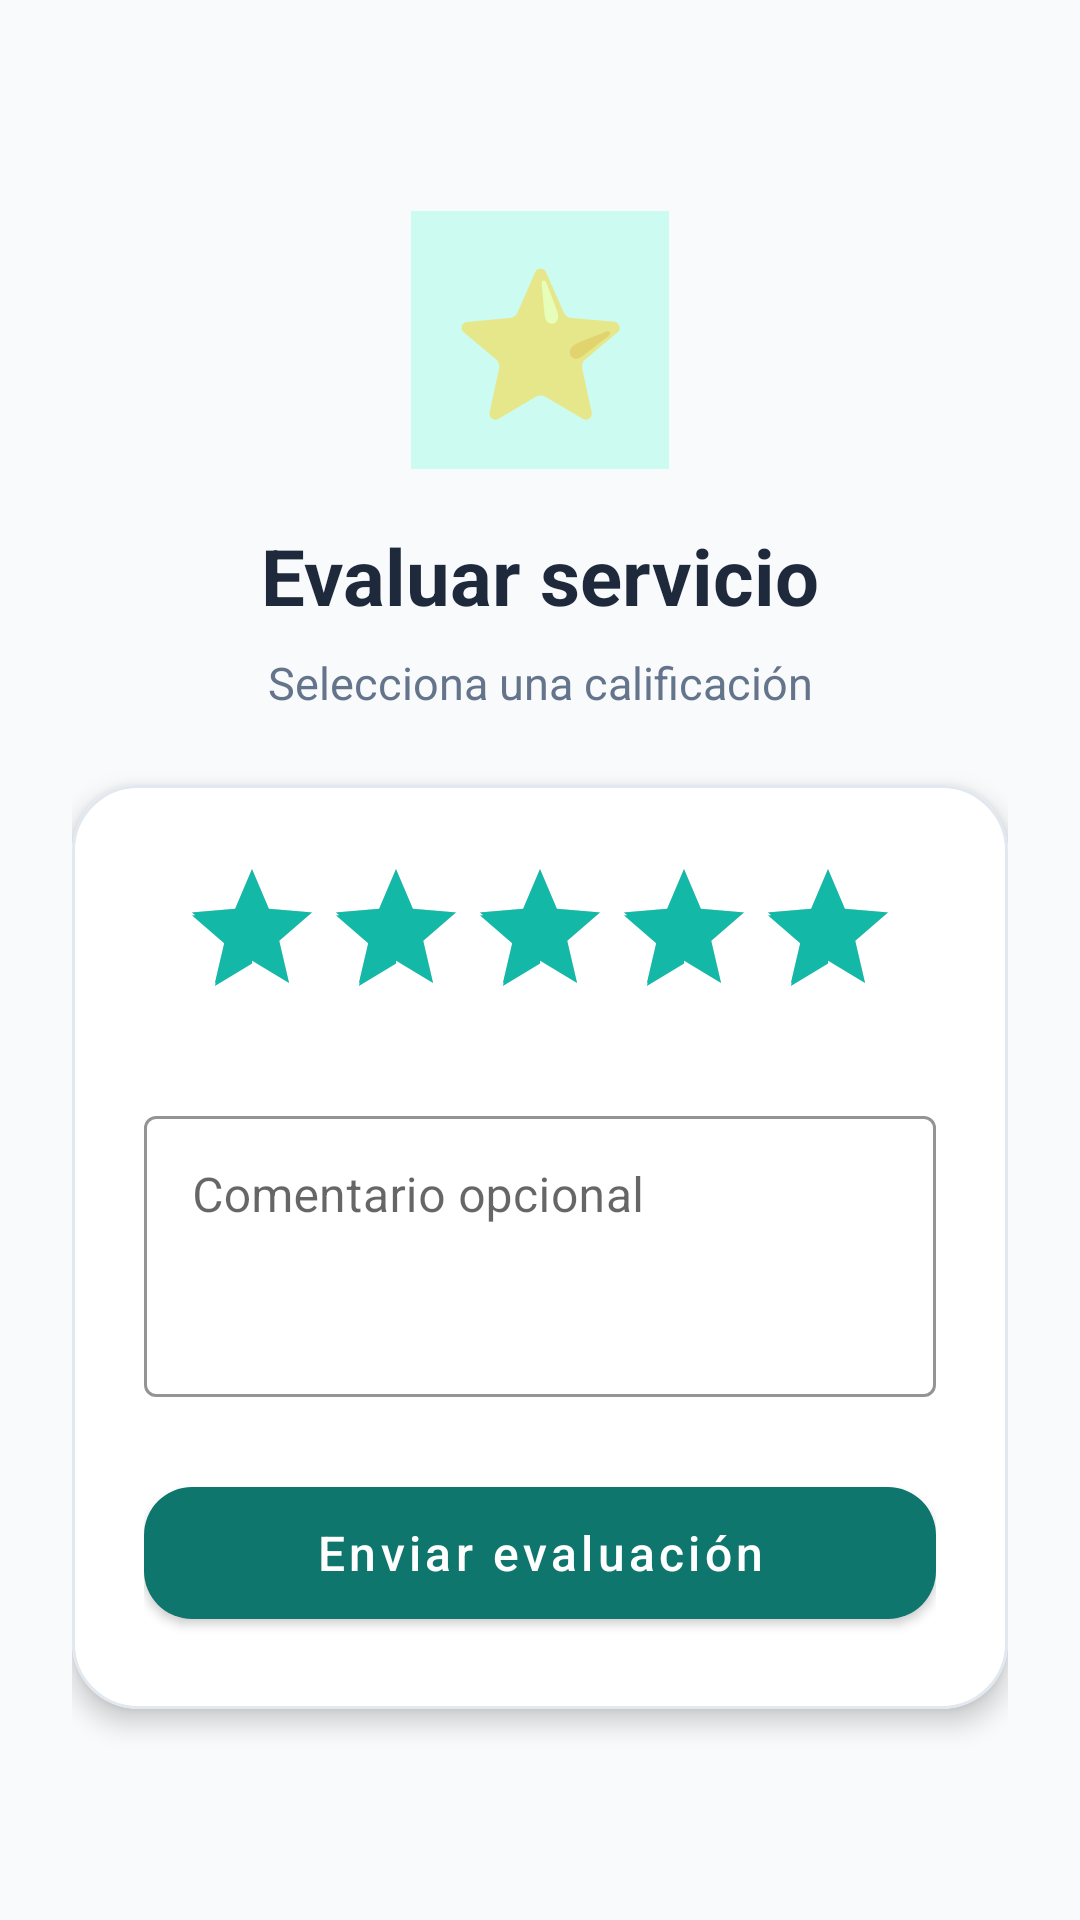

Reconstruct the res/layout file that produces this screen, plus the resources it refers to.
<!-- AndroidManifest.xml: application theme Theme.MyApplicationFeria -->
<!-- res/layout/fragment_evaluacion_servicio.xml -->
<?xml version="1.0" encoding="utf-8"?>
<ScrollView xmlns:android="http://schemas.android.com/apk/res/android"
    xmlns:app="http://schemas.android.com/apk/res-auto"
    android:layout_width="match_parent"
    android:layout_height="match_parent"
    android:background="@color/background"
    android:fillViewport="true">

    <LinearLayout
        android:layout_width="match_parent"
        android:layout_height="match_parent"
        android:orientation="vertical"
        android:gravity="center"
        android:padding="24dp">

        <TextView
            android:layout_width="86dp"
            android:layout_height="86dp"
            android:gravity="center"
            android:text="⭐"
            android:textSize="48sp"
            android:background="@color/primary_light"
            android:layout_marginBottom="18dp" />

        <TextView
            android:id="@+id/tvTituloEvaluacion"
            android:layout_width="match_parent"
            android:layout_height="wrap_content"
            android:text="Evaluar servicio"
            android:textColor="@color/text_primary"
            android:textSize="26sp"
            android:textStyle="bold"
            android:gravity="center"
            android:layout_marginBottom="8dp" />

        <TextView
            android:id="@+id/tvSubtituloEvaluacion"
            android:layout_width="match_parent"
            android:layout_height="wrap_content"
            android:text="Selecciona una calificación"
            android:textColor="@color/text_secondary"
            android:textSize="15sp"
            android:gravity="center"
            android:layout_marginBottom="24dp" />

        <com.google.android.material.card.MaterialCardView
            android:layout_width="match_parent"
            android:layout_height="wrap_content"
            app:cardCornerRadius="22dp"
            app:cardElevation="5dp"
            app:strokeColor="@color/border"
            app:strokeWidth="1dp"
            app:cardBackgroundColor="@color/surface">

            <LinearLayout
                android:layout_width="match_parent"
                android:layout_height="wrap_content"
                android:orientation="vertical"
                android:gravity="center_horizontal"
                android:padding="24dp">

                <RatingBar
                    android:id="@+id/ratingServicio"
                    android:layout_width="wrap_content"
                    android:layout_height="wrap_content"
                    android:numStars="5"
                    android:stepSize="1"
                    android:rating="5"
                    android:layout_marginBottom="24dp" />

                <com.google.android.material.textfield.TextInputLayout
                    style="@style/Widget.MaterialComponents.TextInputLayout.OutlinedBox"
                    android:layout_width="match_parent"
                    android:layout_height="wrap_content"
                    android:hint="Comentario opcional"
                    app:boxStrokeColor="@color/primary"
                    app:hintTextColor="@color/primary"
                    android:layout_marginBottom="24dp">

                    <com.google.android.material.textfield.TextInputEditText
                        android:id="@+id/etComentarioEvaluacion"
                        android:layout_width="match_parent"
                        android:layout_height="wrap_content"
                        android:minLines="3"
                        android:gravity="top" />

                </com.google.android.material.textfield.TextInputLayout>

                <com.google.android.material.button.MaterialButton
                    android:id="@+id/btnEnviarEvaluacion"
                    android:layout_width="match_parent"
                    android:layout_height="56dp"
                    android:text="Enviar evaluación"
                    android:textAllCaps="false"
                    android:textSize="16sp"
                    app:cornerRadius="16dp"
                    app:backgroundTint="@color/primary"
                    android:textColor="@color/white" />

            </LinearLayout>

        </com.google.android.material.card.MaterialCardView>

    </LinearLayout>

</ScrollView>
<!-- resources referenced by this layout -->
<resources>
  <color name="background">#F8FAFC</color>
  <color name="border">#E2E8F0</color>
  <color name="primary">#0F766E</color>
  <color name="primary_light">#CCFBF1</color>
  <color name="surface">#FFFFFF</color>
  <color name="text_primary">#1E293B</color>
  <color name="text_secondary">#64748B</color>
  <color name="white">#FFFFFFFF</color>
  <style name="Theme.MyApplicationFeria" parent="Theme.MaterialComponents.Light.NoActionBar">
  
          
          <item name="colorPrimary">@color/primary</item>
          <item name="colorPrimaryVariant">@color/primary_dark</item>
          <item name="colorOnPrimary">@color/white</item>
  
          
          <item name="colorSecondary">@color/secondary</item>
          <item name="colorSecondaryVariant">@color/secondary_dark</item>
          <item name="colorOnSecondary">@color/white</item>
  
          
          <item name="android:windowBackground">@color/background</item>
  
          
          <item name="android:statusBarColor">@color/primary_dark</item>
  
          
          <item name="android:navigationBarColor">@color/white</item>
  
          
          <item name="materialCardViewStyle">@style/AppCardStyle</item>
  
          
          <item name="materialButtonStyle">@style/AppButtonStyle</item>
  
      </style>
  <color name="primary_dark">#115E59</color>
  <color name="secondary">#14B8A6</color>
  <color name="secondary_dark">#0D9488</color>
  <style name="AppCardStyle" parent="Widget.MaterialComponents.CardView">
  
          <item name="cardCornerRadius">16dp</item>
          <item name="cardElevation">4dp</item>
          <item name="strokeColor">@color/border</item>
          <item name="strokeWidth">1dp</item>
  
      </style>
  <style name="AppButtonStyle" parent="Widget.MaterialComponents.Button">
  
          <item name="cornerRadius">14dp</item>
          <item name="android:textAllCaps">false</item>
          <item name="backgroundTint">@color/primary</item>
          <item name="android:textColor">@color/white</item>
  
      </style>
</resources>
